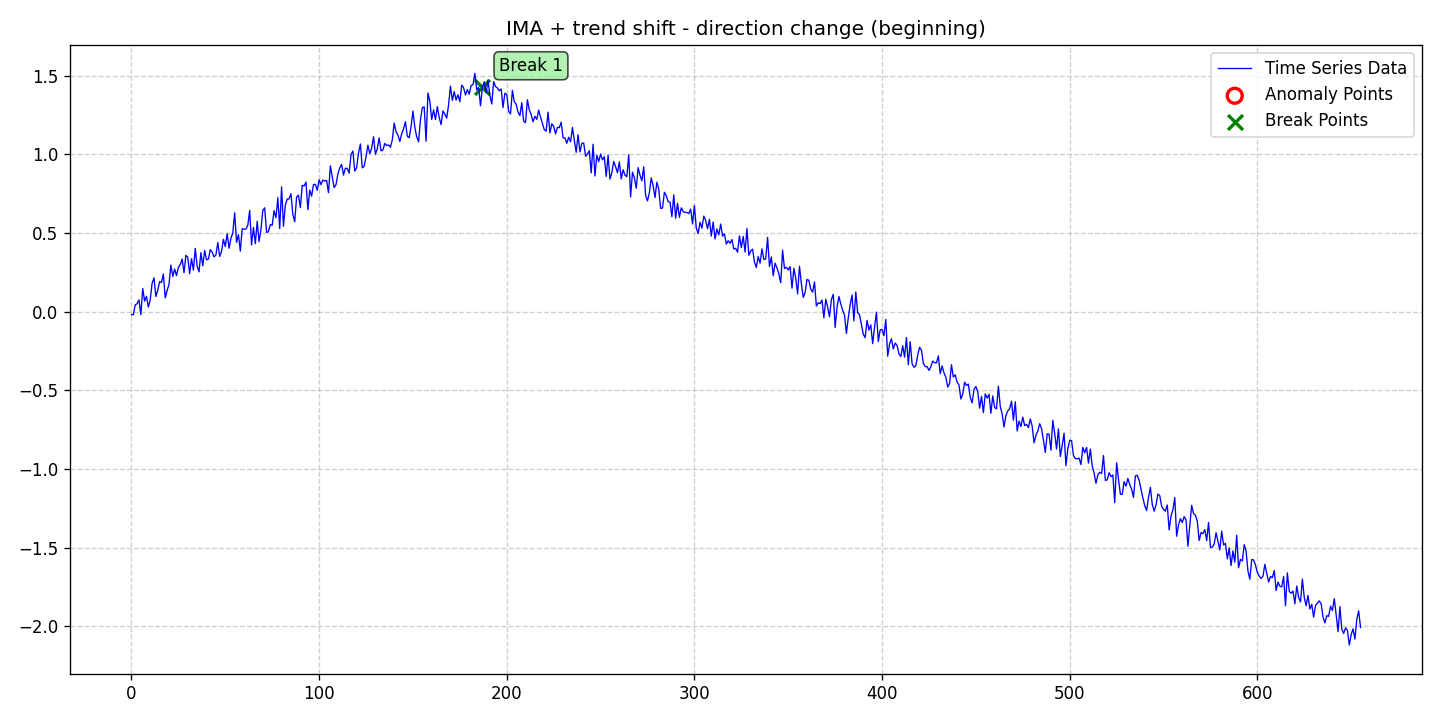

The table this chart was drawn from, first rows:
date, data, stationary, det_lin_up, det_lin_down, det_quad, det_cubic, det_exp, det_damped, stoc_trend, volatility, single_seas, multiple_seas, point_anom_single, point_anom_multi, collect_anom, context_anom, mean_shift, var_shift, trend_shift, point_anom_count, point_anom_location, point_anom_point, collect_anom_count
2020-01-01, -0.01853, 0, 0, 0, 0, 0, 0, 0, 1, 0, 0, 0, 0, 0, 0, 0, 0, 0, 1, 0, none, , 0
2020-01-02, -0.01867, 0, 0, 0, 0, 0, 0, 0, 1, 0, 0, 0, 0, 0, 0, 0, 0, 0, 1, 0, none, , 0
2020-01-03, 0.04402, 0, 0, 0, 0, 0, 0, 0, 1, 0, 0, 0, 0, 0, 0, 0, 0, 0, 1, 0, none, , 0
2020-01-04, 0.05114, 0, 0, 0, 0, 0, 0, 0, 1, 0, 0, 0, 0, 0, 0, 0, 0, 0, 1, 0, none, , 0
2020-01-05, 0.0756, 0, 0, 0, 0, 0, 0, 0, 1, 0, 0, 0, 0, 0, 0, 0, 0, 0, 1, 0, none, , 0
2020-01-06, -0.01857, 0, 0, 0, 0, 0, 0, 0, 1, 0, 0, 0, 0, 0, 0, 0, 0, 0, 1, 0, none, , 0
2020-01-07, 0.1481, 0, 0, 0, 0, 0, 0, 0, 1, 0, 0, 0, 0, 0, 0, 0, 0, 0, 1, 0, none, , 0
2020-01-08, 0.06751, 0, 0, 0, 0, 0, 0, 0, 1, 0, 0, 0, 0, 0, 0, 0, 0, 0, 1, 0, none, , 0
2020-01-09, 0.09826, 0, 0, 0, 0, 0, 0, 0, 1, 0, 0, 0, 0, 0, 0, 0, 0, 0, 1, 0, none, , 0
2020-01-10, 0.02986, 0, 0, 0, 0, 0, 0, 0, 1, 0, 0, 0, 0, 0, 0, 0, 0, 0, 1, 0, none, , 0
2020-01-11, 0.07706, 0, 0, 0, 0, 0, 0, 0, 1, 0, 0, 0, 0, 0, 0, 0, 0, 0, 1, 0, none, , 0
2020-01-12, 0.1814, 0, 0, 0, 0, 0, 0, 0, 1, 0, 0, 0, 0, 0, 0, 0, 0, 0, 1, 0, none, , 0
2020-01-13, 0.2156, 0, 0, 0, 0, 0, 0, 0, 1, 0, 0, 0, 0, 0, 0, 0, 0, 0, 1, 0, none, , 0
2020-01-14, 0.09706, 0, 0, 0, 0, 0, 0, 0, 1, 0, 0, 0, 0, 0, 0, 0, 0, 0, 1, 0, none, , 0
2020-01-15, 0.1369, 0, 0, 0, 0, 0, 0, 0, 1, 0, 0, 0, 0, 0, 0, 0, 0, 0, 1, 0, none, , 0
2020-01-16, 0.1918, 0, 0, 0, 0, 0, 0, 0, 1, 0, 0, 0, 0, 0, 0, 0, 0, 0, 1, 0, none, , 0
2020-01-17, 0.1853, 0, 0, 0, 0, 0, 0, 0, 1, 0, 0, 0, 0, 0, 0, 0, 0, 0, 1, 0, none, , 0
2020-01-18, 0.2402, 0, 0, 0, 0, 0, 0, 0, 1, 0, 0, 0, 0, 0, 0, 0, 0, 0, 1, 0, none, , 0
2020-01-19, 0.08816, 0, 0, 0, 0, 0, 0, 0, 1, 0, 0, 0, 0, 0, 0, 0, 0, 0, 1, 0, none, , 0
2020-01-20, 0.1354, 0, 0, 0, 0, 0, 0, 0, 1, 0, 0, 0, 0, 0, 0, 0, 0, 0, 1, 0, none, , 0
2020-01-21, 0.1737, 0, 0, 0, 0, 0, 0, 0, 1, 0, 0, 0, 0, 0, 0, 0, 0, 0, 1, 0, none, , 0
2020-01-22, 0.297, 0, 0, 0, 0, 0, 0, 0, 1, 0, 0, 0, 0, 0, 0, 0, 0, 0, 1, 0, none, , 0
2020-01-23, 0.2242, 0, 0, 0, 0, 0, 0, 0, 1, 0, 0, 0, 0, 0, 0, 0, 0, 0, 1, 0, none, , 0
2020-01-24, 0.2713, 0, 0, 0, 0, 0, 0, 0, 1, 0, 0, 0, 0, 0, 0, 0, 0, 0, 1, 0, none, , 0
2020-01-25, 0.2295, 0, 0, 0, 0, 0, 0, 0, 1, 0, 0, 0, 0, 0, 0, 0, 0, 0, 1, 0, none, , 0
2020-01-26, 0.2816, 0, 0, 0, 0, 0, 0, 0, 1, 0, 0, 0, 0, 0, 0, 0, 0, 0, 1, 0, none, , 0
2020-01-27, 0.2999, 0, 0, 0, 0, 0, 0, 0, 1, 0, 0, 0, 0, 0, 0, 0, 0, 0, 1, 0, none, , 0
2020-01-28, 0.3359, 0, 0, 0, 0, 0, 0, 0, 1, 0, 0, 0, 0, 0, 0, 0, 0, 0, 1, 0, none, , 0
2020-01-29, 0.2488, 0, 0, 0, 0, 0, 0, 0, 1, 0, 0, 0, 0, 0, 0, 0, 0, 0, 1, 0, none, , 0
2020-01-30, 0.3589, 0, 0, 0, 0, 0, 0, 0, 1, 0, 0, 0, 0, 0, 0, 0, 0, 0, 1, 0, none, , 0
2020-01-31, 0.346, 0, 0, 0, 0, 0, 0, 0, 1, 0, 0, 0, 0, 0, 0, 0, 0, 0, 1, 0, none, , 0
2020-02-01, 0.2414, 0, 0, 0, 0, 0, 0, 0, 1, 0, 0, 0, 0, 0, 0, 0, 0, 0, 1, 0, none, , 0
2020-02-02, 0.3373, 0, 0, 0, 0, 0, 0, 0, 1, 0, 0, 0, 0, 0, 0, 0, 0, 0, 1, 0, none, , 0
2020-02-03, 0.2645, 0, 0, 0, 0, 0, 0, 0, 1, 0, 0, 0, 0, 0, 0, 0, 0, 0, 1, 0, none, , 0
2020-02-04, 0.4029, 0, 0, 0, 0, 0, 0, 0, 1, 0, 0, 0, 0, 0, 0, 0, 0, 0, 1, 0, none, , 0
2020-02-05, 0.2906, 0, 0, 0, 0, 0, 0, 0, 1, 0, 0, 0, 0, 0, 0, 0, 0, 0, 1, 0, none, , 0
2020-02-06, 0.2537, 0, 0, 0, 0, 0, 0, 0, 1, 0, 0, 0, 0, 0, 0, 0, 0, 0, 1, 0, none, , 0
2020-02-07, 0.3756, 0, 0, 0, 0, 0, 0, 0, 1, 0, 0, 0, 0, 0, 0, 0, 0, 0, 1, 0, none, , 0
2020-02-08, 0.2916, 0, 0, 0, 0, 0, 0, 0, 1, 0, 0, 0, 0, 0, 0, 0, 0, 0, 1, 0, none, , 0
2020-02-09, 0.3895, 0, 0, 0, 0, 0, 0, 0, 1, 0, 0, 0, 0, 0, 0, 0, 0, 0, 1, 0, none, , 0
2020-02-10, 0.33, 0, 0, 0, 0, 0, 0, 0, 1, 0, 0, 0, 0, 0, 0, 0, 0, 0, 1, 0, none, , 0
2020-02-11, 0.3346, 0, 0, 0, 0, 0, 0, 0, 1, 0, 0, 0, 0, 0, 0, 0, 0, 0, 1, 0, none, , 0
2020-02-12, 0.3951, 0, 0, 0, 0, 0, 0, 0, 1, 0, 0, 0, 0, 0, 0, 0, 0, 0, 1, 0, none, , 0
2020-02-13, 0.3793, 0, 0, 0, 0, 0, 0, 0, 1, 0, 0, 0, 0, 0, 0, 0, 0, 0, 1, 0, none, , 0
2020-02-14, 0.3489, 0, 0, 0, 0, 0, 0, 0, 1, 0, 0, 0, 0, 0, 0, 0, 0, 0, 1, 0, none, , 0
2020-02-15, 0.3604, 0, 0, 0, 0, 0, 0, 0, 1, 0, 0, 0, 0, 0, 0, 0, 0, 0, 1, 0, none, , 0
2020-02-16, 0.4406, 0, 0, 0, 0, 0, 0, 0, 1, 0, 0, 0, 0, 0, 0, 0, 0, 0, 1, 0, none, , 0
2020-02-17, 0.3516, 0, 0, 0, 0, 0, 0, 0, 1, 0, 0, 0, 0, 0, 0, 0, 0, 0, 1, 0, none, , 0
2020-02-18, 0.3831, 0, 0, 0, 0, 0, 0, 0, 1, 0, 0, 0, 0, 0, 0, 0, 0, 0, 1, 0, none, , 0
2020-02-19, 0.4607, 0, 0, 0, 0, 0, 0, 0, 1, 0, 0, 0, 0, 0, 0, 0, 0, 0, 1, 0, none, , 0
2020-02-20, 0.4145, 0, 0, 0, 0, 0, 0, 0, 1, 0, 0, 0, 0, 0, 0, 0, 0, 0, 1, 0, none, , 0
2020-02-21, 0.4964, 0, 0, 0, 0, 0, 0, 0, 1, 0, 0, 0, 0, 0, 0, 0, 0, 0, 1, 0, none, , 0
2020-02-22, 0.4033, 0, 0, 0, 0, 0, 0, 0, 1, 0, 0, 0, 0, 0, 0, 0, 0, 0, 1, 0, none, , 0
2020-02-23, 0.4665, 0, 0, 0, 0, 0, 0, 0, 1, 0, 0, 0, 0, 0, 0, 0, 0, 0, 1, 0, none, , 0
2020-02-24, 0.5014, 0, 0, 0, 0, 0, 0, 0, 1, 0, 0, 0, 0, 0, 0, 0, 0, 0, 1, 0, none, , 0
2020-02-25, 0.6291, 0, 0, 0, 0, 0, 0, 0, 1, 0, 0, 0, 0, 0, 0, 0, 0, 0, 1, 0, none, , 0
2020-02-26, 0.4412, 0, 0, 0, 0, 0, 0, 0, 1, 0, 0, 0, 0, 0, 0, 0, 0, 0, 1, 0, none, , 0
2020-02-27, 0.4906, 0, 0, 0, 0, 0, 0, 0, 1, 0, 0, 0, 0, 0, 0, 0, 0, 0, 1, 0, none, , 0
2020-02-28, 0.3853, 0, 0, 0, 0, 0, 0, 0, 1, 0, 0, 0, 0, 0, 0, 0, 0, 0, 1, 0, none, , 0
2020-02-29, 0.5281, 0, 0, 0, 0, 0, 0, 0, 1, 0, 0, 0, 0, 0, 0, 0, 0, 0, 1, 0, none, , 0
... 596 more rows
